Labelled photos from "Splited", an image-classification folder in braveJu/LBP. The possible labels are: Kyberge_blanket1, Kyberge_blanket2, Kyberge_canvas1, Kyberge_ceiling1, Kyberge_ceiling2, Kyberge_cushion1, Kyberge_floor1, Kyberge_floor2, Kyberge_grass1, Kyberge_lentils1, Kyberge_linseeds1, Kyberge_oatmeal1, Kyberge_pearlsugar1, Kyberge_rice1, Kyberge_rice2, Kyberge_rug1, Kyberge_sand1, Kyberge_scarf1, Kyberge_scarf2, Kyberge_screen1, Kyberge_seat1, Kyberge_seat2, Kyberge_sesameseeds1, Kyberge_stone1, Kyberge_stone2, Kyberge_stone3, Kyberge_stoneslab1, Kyberge_wall1, UIUC01_bark1, UIUC02_bark2, UIUC03_bark3, UIUC04_wood1, UIUC05_wood2, UIUC06_wood3, UIUC07_water, UIUC08_granite, UIUC09_marble, UIUC10_floor1, UIUC11_floor2, UIUC12_pebbles, UIUC13_wall, UIUC14_brick1, UIUC15_brick2, UIUC16_glass1, UIUC17_glass2, UIUC18_carpet1, UIUC19_carpet2, UIUC20_upholstery, UIUC21_wallpaper, UIUC22_fur, UIUC23_knit, UIUC24_corduroy, UIUC25_plaid.

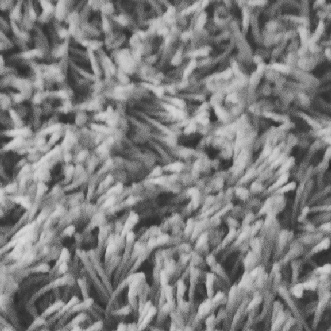
Label: Kyberge_rug1

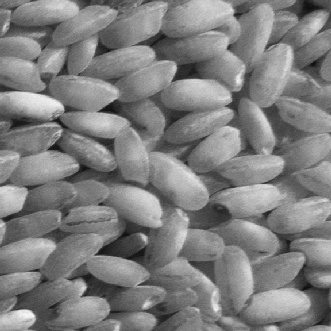
Label: Kyberge_rice2

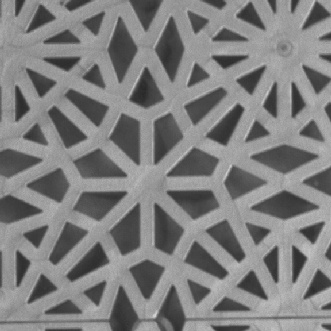
Label: Kyberge_floor1

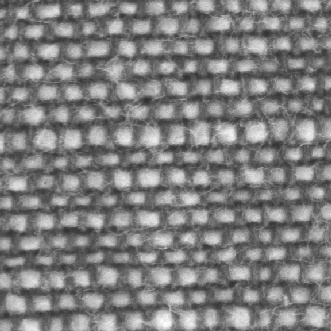
Label: Kyberge_cushion1

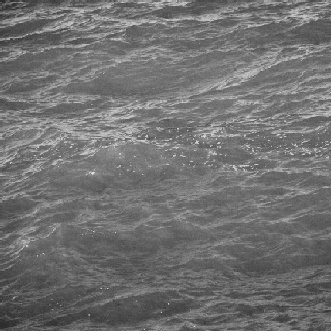
Label: UIUC07_water

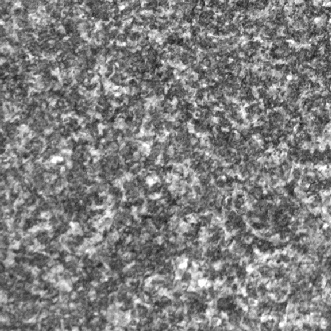
Label: Kyberge_stone3
